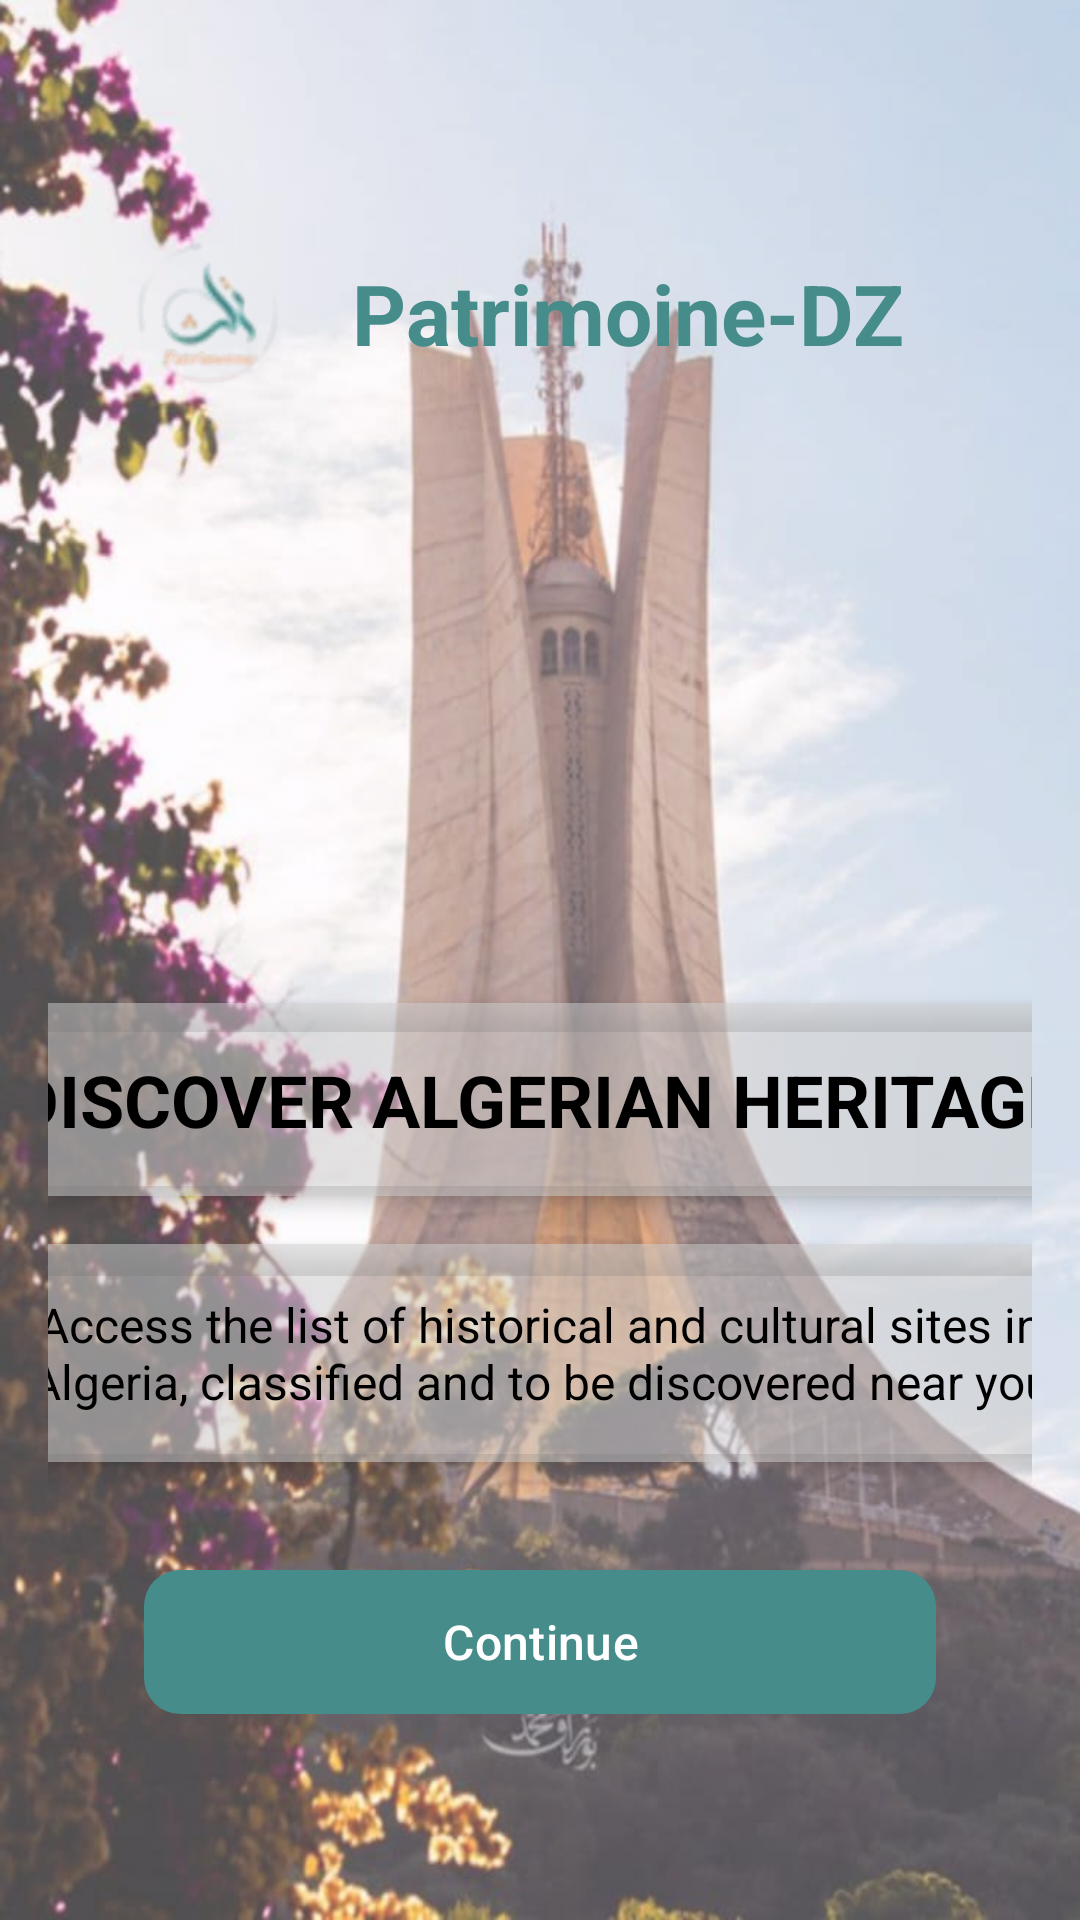

Reconstruct the res/layout file that produces this screen, plus the resources it refers to.
<!-- AndroidManifest.xml: application theme Theme.PatrimoinDZ -->
<!-- res/layout/activity_main.xml -->
<?xml version="1.0" encoding="utf-8"?>
<LinearLayout xmlns:android="http://schemas.android.com/apk/res/android"
    xmlns:app="http://schemas.android.com/apk/res-auto"
    android:layout_width="match_parent"
    android:layout_height="match_parent"
    android:orientation="vertical"
    android:background="@drawable/ff"
    android:padding="16dp"
    android:gravity="center">

    
    <LinearLayout
        android:layout_width="match_parent"
        android:layout_height="wrap_content"
        android:layout_marginBottom="190dp"
        android:layout_marginRight="5dp"
        android:gravity="center_vertical"
        android:orientation="horizontal">

        <ImageView
            android:id="@+id/login_image"
            android:layout_width="80dp"
            android:layout_height="80dp"
            android:layout_marginStart="16dp"
            android:contentDescription="Logo Patrimoine-DZ"
            android:src="@drawable/lognii" />

        <TextView
            android:id="@+id/textView"
            android:layout_width="0dp"
            android:layout_height="wrap_content"
            android:layout_marginStart="8dp"
            android:layout_weight="1"
            android:text="Patrimoine-DZ"
            android:textColor="#468C8A"
            android:textSize="28sp"
            android:textStyle="bold" />
    </LinearLayout>

    
    <androidx.cardview.widget.CardView
        android:layout_width="401dp"
        android:layout_height="wrap_content"
        android:layout_marginHorizontal="16dp"
        app:cardBackgroundColor="#80D3D3D3"
        app:cardCornerRadius="12dp"
        app:cardElevation="4dp">

        <TextView
            android:id="@+id/titre"
            android:layout_width="match_parent"
            android:layout_height="wrap_content"
            android:layout_margin="16dp"
            android:gravity="center"
            android:text="DISCOVER ALGERIAN HERITAGE"
            android:textColor="#000000"
            android:textSize="24sp"
            android:textStyle="bold" />
    </androidx.cardview.widget.CardView>

    
    <androidx.cardview.widget.CardView
        android:layout_width="375dp"
        android:layout_height="wrap_content"
        android:layout_marginHorizontal="16dp"
        android:layout_marginTop="16dp"
        app:cardBackgroundColor="#80D3D3D3"
        app:cardCornerRadius="12dp"
        app:cardElevation="4dp">

        <TextView
            android:id="@+id/description"
            android:layout_width="match_parent"
            android:layout_height="wrap_content"
            android:layout_margin="16dp"
            android:gravity="center"
            android:text="Access the list of historical and cultural sites in Algeria, classified and to be discovered near you"
            android:textColor="#000000"
            android:textSize="16sp" />
    </androidx.cardview.widget.CardView>

    
    <com.google.android.material.button.MaterialButton
        android:id="@+id/boutonContinuer"
        android:layout_width="match_parent"
        android:layout_height="56dp"
        android:layout_marginTop="32dp"
        android:layout_marginHorizontal="32dp"
        android:contentDescription="Continue to explore"
        android:text="Continue"
        android:textColor="#FFFFFF"
        android:textSize="16sp"
        app:backgroundTint="#468C8A"
        app:cornerRadius="12dp"
        app:rippleColor="#80FFFFFF" />

</LinearLayout>
<!-- resources referenced by this layout -->
<resources>
  <!-- drawable ff: png bitmap (drawable, 922326 bytes) -->
  <!-- drawable lognii: png bitmap (drawable, 5819 bytes) -->
  <style name="Theme.PatrimoinDZ" parent="Base.Theme.PatrimoinDZ" />
  <style name="Base.Theme.PatrimoinDZ" parent="Theme.Material3.DayNight.NoActionBar">
          
          
      </style>
</resources>
